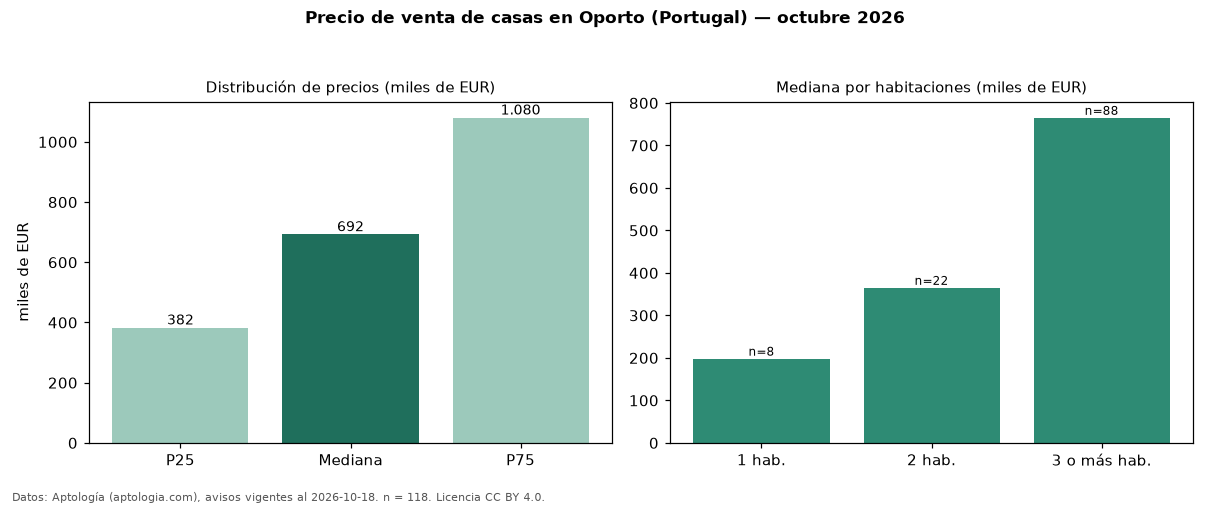

Data behind this chart, as committed beside it:
seccion, metrica, valor, moneda, n
precio, p25, 382500, EUR, 118
precio, mediana, 692500, EUR, 118
precio, p75, 1080000, EUR, 118
precio, minimo, 175500, EUR, 118
precio, maximo, 3524390, EUR, 118
m2, mediana_precio_m2, 4434, EUR, 114
m2, area_mediana_m2, 181.0, m2, 114
banos, mediana_banos, 3.0, , 
parqueadero, pct_con_parqueadero, 50.8, %, 118
habitaciones, 1, 198250, EUR, 8
habitaciones, 2, 365000, EUR, 22
habitaciones, 3+, 765000, EUR, 88
fuente, fecha_datos, 2026-10-18, , 
fuente, atribucion, https://www.aptologia.com/pt/venda/porto, , 
fuente, licencia, CC BY 4.0, , 
